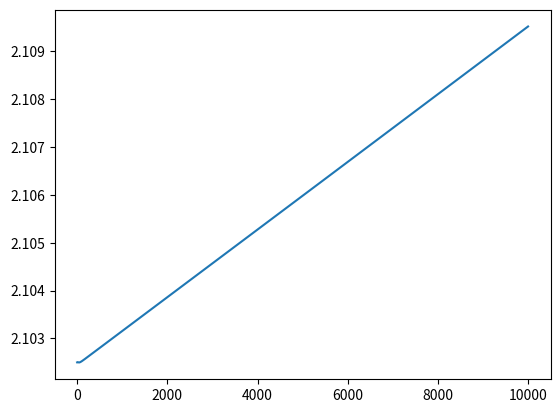

Generate this figure with matplotlib:
"""
================
Lorenz Attractor
================
"""
import numpy as np
import matplotlib.pyplot as plt


def lorenz(x, y, z, s=10, r=28, b=2.667):
    '''
    Given:
       x, y, z: a point of interest in three dimensional space
       s, r, b: parameters defining the lorenz attractor
    Returns:
       x_dot, y_dot, z_dot: values of the lorenz attractor's partial
           derivatives at the point x, y, z
    '''
    x_dot = s * (y - x)
    y_dot = r * x - y - x * z
    z_dot = x * y - b * z
    return x_dot, y_dot, z_dot


# # dt = 0.0248872675
# dt = 0.01
# num_steps = 10000

def gen_points(init_vals=(10., 1., 1.05), num_steps=10000, dt=0.01, s=10, r=28, b=2.667):
    # Need one more for the initial values

    xs = np.empty(num_steps + 1)
    ys = np.empty(num_steps + 1)
    zs = np.empty(num_steps + 1)

    # Set initial values
    xs[0], ys[0], zs[0] = init_vals

    # Step through "time", calculating the partial derivatives at the current point
    # and using them to estimate the next point
    for i in range(num_steps):
        x_dot, y_dot, z_dot = lorenz(xs[i], ys[i], zs[i], s, r, b)
        xs[i + 1] = xs[i] + (x_dot * dt)
        ys[i + 1] = ys[i] + (y_dot * dt)
        zs[i + 1] = zs[i] + (z_dot * dt)

    dots = [xs, ys, zs]
    return dots


# по методу эйлера
def gen_points_optimal(init_vals=(0., 1., 1.05), num_steps=10000, dt=0.01, s=10, r=28, b=2.667):
    # Need one more for the initial values

    xs = np.empty(num_steps + 1)
    ys = np.empty(num_steps + 1)
    zs = np.empty(num_steps + 1)

    ts = np.empty(num_steps + 1)
    # Set initial values
    xs[0], ys[0], zs[0] = init_vals
    ts[0] = 0

    # Step through "time", calculating the partial derivatives at the current point
    # and using them to estimate the next point
    for i in range(num_steps):
        x_dot, y_dot, z_dot = lorenz(xs[i], ys[i], zs[i], s, r, b)
        xs[i + 1] = xs[i] + (dt / 2) * (x_dot)  # x_1=x_0+h*f(x_0, y_0, z_0)
        ys[i + 1] = ys[i] + (y_dot * dt)
        zs[i + 1] = zs[i] + (z_dot * dt)
        x_dot2, y_dot2, z_dot2 = lorenz(xs[i + 1], ys[i + 1], zs[i + 1], s, r, b)
        xs[i + 1] = xs[i] + (dt / 2) * (x_dot + x_dot2)
        ys[i + 1] = ys[i] + (dt / 2) * (y_dot + y_dot2)
        zs[i + 1] = zs[i] + (dt / 2) * (z_dot + z_dot2)
        ts[i + 1] = ts[i] + dt

    dots = [xs, ys, zs, ts]
    return dots


# Plot

# # Beauty
# s=10
# r=28
# b=2.667

# #I1 +
# s=10
# r=28
# b=2*s

# I2
s = 10
r = 0
b = 1

# # I3
# s = 1
# r = 10
# b = 1

# #I4
# s=.500000
# r=2.0 * s - 1.0
# b=6.0*s - 2.0

# #I5 +
# s=1
# r=28
# b=4

xs, ys, zs, ts = gen_points_optimal(s=s, r=r, b=b)

m = np.vstack([xs, ys, zs, ts])

# I1 = (m[0]**2-2*s*m[2])*np.exp(2*s*m[3]) # req b==2s
#
I2 = (m[1]**2 + m[2]**2 )*np.exp(2*m[3]) # req b=1, r=0
#
# I3 = (-r**2 * m[0]**2 + m[1]**2 + m[2]**2)**np.exp(2*m[3]) # req b = 1, s = 1

# I4 = ((((2.0 * s - 1) ** 2) * s) *
#       m[0] ** 2 + s * m[1] ** 2 - \
#       (4 * s - 2) * m[0] * m[1] - \
#       (1 / (4 * s)) * m[0] ** 4 + \
#       m[0] ** 2 * m[2]) * \
#      np.exp(4 * s * m[3])  # req b = 6*s - 2, r = 2*s-1

# I5 = ( -r*m[0]**2 - m[1]**2 + 2*m[0]*m[1]  + 0.25*m[0]**4 - m[0]**2*m[2] + 4*(r-1)*m[2])*np.exp(4*m[3]) # req b = 4, s = 1

# minf=I1[-1] # -inf
mm = -1  # [i for i in range(len(I1)) if I1[i]==minf][0]

# plt.plot(m[3][:mm],I3[:mm])
plt.plot(I2[:mm])
plt.show()
print("WAIT")
exit(0)
fig = plt.figure()
ax = fig.gca(projection='3d')

ax.plot(xs, ys, zs, lw=0.5)
ax.set_xlabel("X Axis")
ax.set_ylabel("Y Axis")
ax.set_zlabel("Z Axis")
ax.set_title("Lorenz Attractor")

plt.show()
# plt.savefig('Lorenz Attractor')
